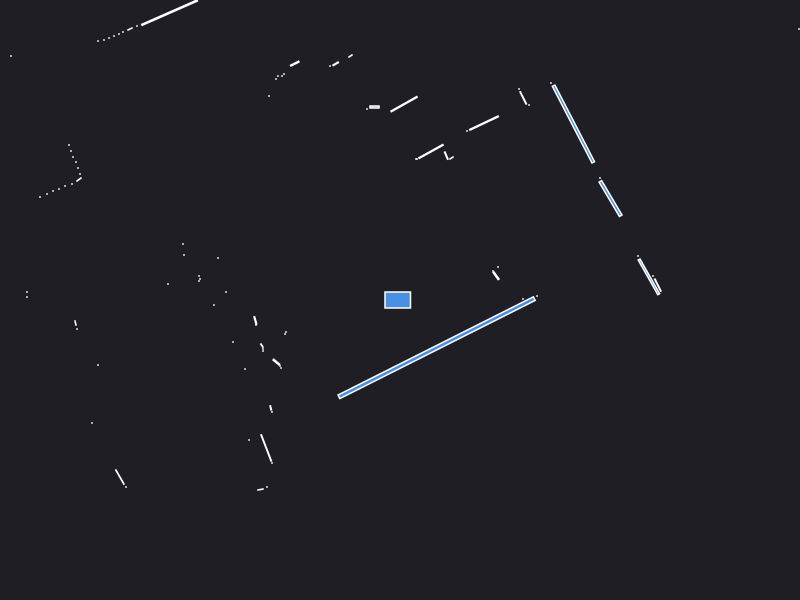

Source data for this figure (header and first rows):
0.000000	0.000000	0.049500
1.23	0.01	0.000441
1.37	0.04	0.000441
2.578	0.149	0.01193
2.53	0.24	0.000441
2.489	0.2316	0.08821
2.38	0.44	0.000441
0.9607	0.242	0.007544
0.93	0.29	0.000441
0.98	0.33	0.000441
2.105	1.014	0.0944
2	1.22	0.000441
4.05	2.6	0.000441
4.02	2.65	0.000441
3.99	2.71	0.000441
1.734	1.76	0.3533
1.51	2.17	0.000441
1.29	1.95	0.000441
1.232	2.021	0.01193
1.19	2.11	0.000441
0.8403	1.769	0.0494
0.67	1.69	0.000441
0.515	1.42	0.002064
0.4626	1.444	0.005048
0.3098	1.485	0.0418
0.17	1.41	0.000441
0.16	1.41	0.000441
0.04067	1.959	0.04835
-0.255	1.93	0.004400
-0.33	1.91	0.000441
-0.495	2.44	0.002064
-0.6432	2.362	0.004109
-0.7	2.34	0.000441
-1.81	5.33	0.000441
-1.87	5.31	0.000441
-1.052	2.364	0.007072
-1.16	2.26	0.000441
-1.18	2.24	0.000441
-1.22	2.24	0.000441
-1.24	2.21	0.000441
-1.84	3.11	0.000441
-1.87	3.08	0.000441
-1.31	2.04	0.000441
-2.304	2.873	0.1578
-2.63	2.74	0.000441
-2.7	2.71	0.002472
-2.77	2.68	0.000441
-2.81	2.66	0.000441
-2.86	2.64	0.000441
-2.91	2.62	0.000441
-2.96	2.6	0.000441
-3.02	2.59	0.000441
-4.95	3.93	0.000441
-4.87	3.77	0.000441
-4.8	3.62	0.000441
-4.72	3.47	0.000441
-4.64	3.32	0.000441
-4.59	3.2	0.000441
-4.56	3.1	0.000441
-3.89	2.44	0.000441
-4.18	2.42	0.000441
... 54 more rows
